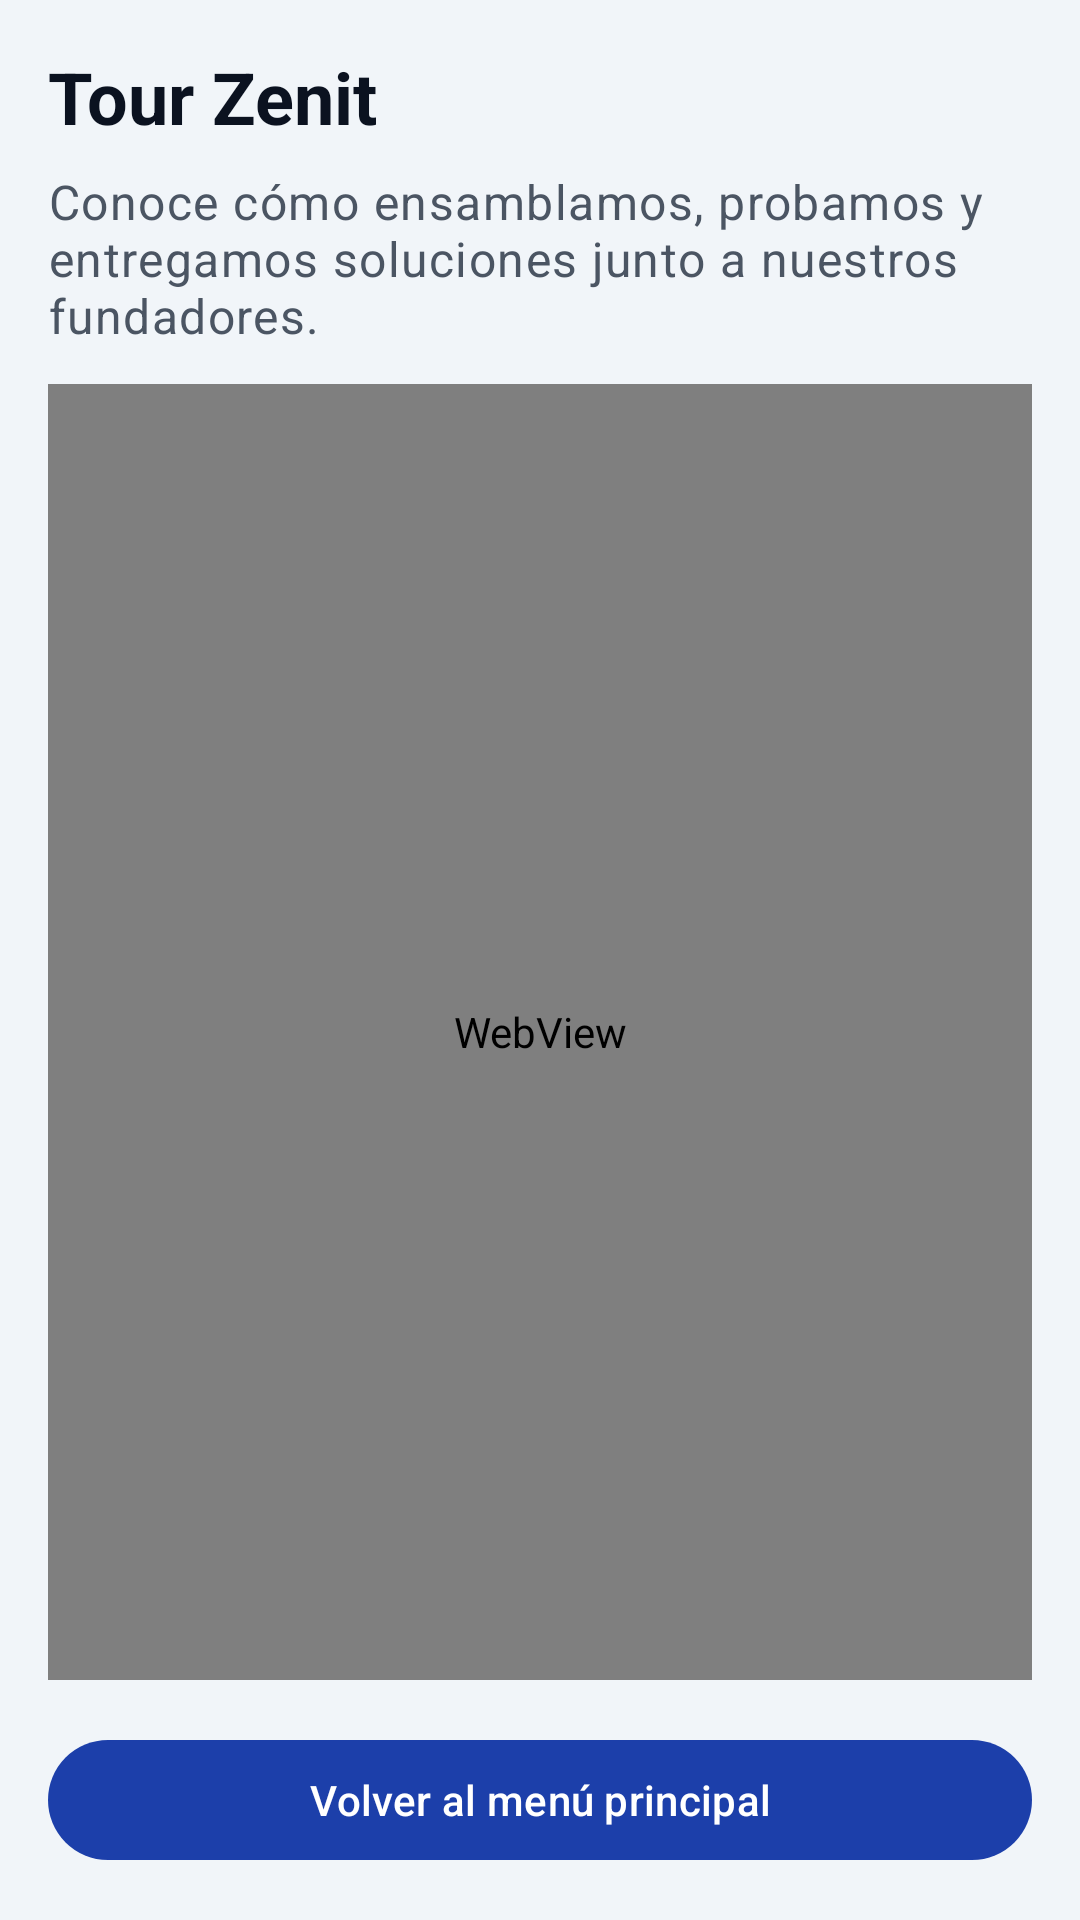

The Android layout XML behind this screen, and the referenced resources:
<!-- AndroidManifest.xml: application theme Theme.Aplicacion_moviles3C -->
<!-- res/layout/activity_video_promocional.xml -->
<?xml version="1.0" encoding="utf-8"?>
<LinearLayout xmlns:android="http://schemas.android.com/apk/res/android"
    android:layout_width="match_parent"
    android:layout_height="match_parent"
    android:orientation="vertical"
    android:padding="16dp"
    android:background="@color/zenit_silver">

    <TextView
        android:layout_width="match_parent"
        android:layout_height="wrap_content"
        android:text="@string/video_title"
        android:textAppearance="@style/TextAppearance.Material3.HeadlineSmall"
        android:textColor="@color/zenit_text_primary"
        android:textStyle="bold" />

    <TextView
        android:layout_width="match_parent"
        android:layout_height="wrap_content"
        android:layout_marginBottom="12dp"
        android:layout_marginTop="8dp"
        android:text="@string/video_description"
        android:textAppearance="@style/TextAppearance.Material3.BodyLarge"
        android:textColor="@color/zenit_text_secondary" />

    <WebView
        android:id="@+id/webViewVideo"
        android:layout_width="match_parent"
        android:layout_height="0dp"
        android:layout_weight="1" />

    <com.google.android.material.button.MaterialButton
        android:id="@+id/buttonVolverMenu"
        android:layout_width="match_parent"
        android:layout_height="wrap_content"
        android:layout_marginTop="16dp"
        android:text="@string/action_volver_menu" />
</LinearLayout>
<!-- resources referenced by this layout -->
<resources>
  <color name="zenit_silver">#F1F5F9</color>
  <color name="zenit_text_primary">#0B1220</color>
  <color name="zenit_text_secondary">#4B5563</color>
  <string name="action_volver_menu">Volver al menú principal</string>
  <string name="video_description">Conoce cómo ensamblamos, probamos y entregamos soluciones junto a nuestros fundadores.</string>
  <string name="video_title">Tour Zenit</string>
  <style name="Theme.Aplicacion_moviles3C" parent="Base.Theme.Aplicacion_moviles3C" />
  <style name="Base.Theme.Aplicacion_moviles3C" parent="Theme.Material3.DayNight.NoActionBar">
          <item name="colorPrimary">@color/zenit_blue</item>
          <item name="colorPrimaryContainer">@color/zenit_navy</item>
          <item name="colorSecondary">@color/zenit_cyan</item>
          <item name="colorSurface">@color/zenit_silver</item>
          <item name="android:statusBarColor">@color/zenit_navy</item>
          <item name="android:navigationBarColor">@color/zenit_navy</item>
      </style>
  <color name="zenit_blue">#1C3FAA</color>
  <color name="zenit_navy">#0F172A</color>
  <color name="zenit_cyan">#38BDF8</color>
</resources>
